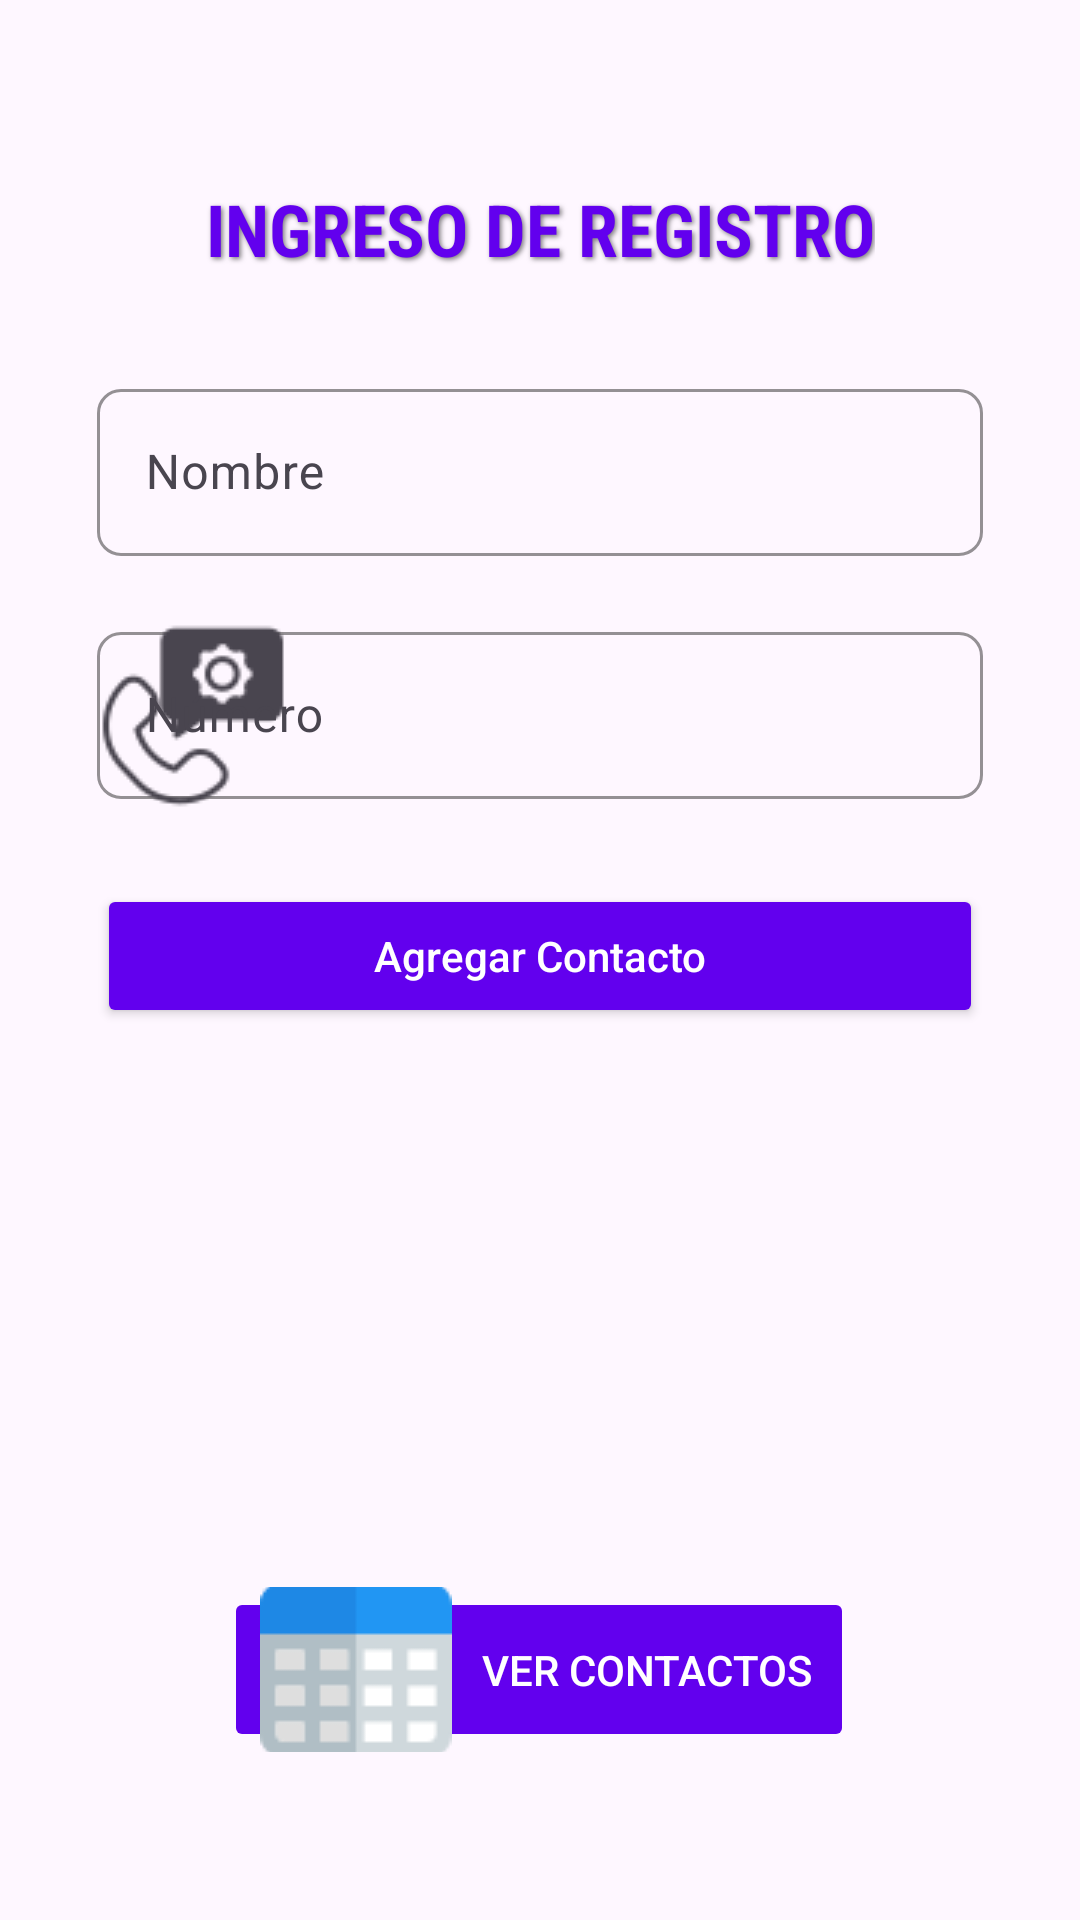

The Android layout XML behind this screen, and the referenced resources:
<!-- AndroidManifest.xml: application theme Theme.ProyectodeClase -->
<!-- res/layout/activity_menu.xml -->
<?xml version="1.0" encoding="utf-8"?>
<androidx.constraintlayout.widget.ConstraintLayout xmlns:android="http://schemas.android.com/apk/res/android"
    xmlns:app="http://schemas.android.com/apk/res-auto"
    xmlns:tools="http://schemas.android.com/tools"
    android:id="@+id/main"
    android:layout_width="match_parent"
    android:layout_height="match_parent"
    android:padding="16dp"
    tools:context=".Menu">

    
    <TextView
        android:id="@+id/textView"
        android:layout_width="wrap_content"
        android:layout_height="wrap_content"
        android:text="INGRESO DE REGISTRO"
        android:textSize="24sp"
        android:textColor="#6200EE"
        android:textStyle="bold"
        android:fontFamily="sans-serif-condensed"
        android:gravity="center"
        android:shadowColor="#80000000"
        android:shadowDx="2"
        android:shadowDy="2"
        android:shadowRadius="4"
        app:layout_constraintTop_toTopOf="parent"
        app:layout_constraintStart_toStartOf="parent"
        app:layout_constraintEnd_toEndOf="parent"
        android:layout_marginTop="44dp" />

    
    <com.google.android.material.textfield.TextInputLayout
        android:id="@+id/inputLayoutNombre"
        android:layout_width="0dp"
        android:layout_height="wrap_content"
        android:hint="Nombre"
        app:boxCornerRadiusBottomEnd="8dp"
        app:boxCornerRadiusBottomStart="8dp"
        app:boxCornerRadiusTopEnd="8dp"
        app:boxCornerRadiusTopStart="8dp"
        app:boxStrokeColor="@color/black"
        app:boxStrokeWidth="1dp"
        app:layout_constraintTop_toBottomOf="@id/textView"
        app:layout_constraintStart_toStartOf="parent"
        app:layout_constraintEnd_toEndOf="parent"
        app:layout_constraintWidth_percent="0.9"
        android:layout_marginTop="32dp"
        app:startIconDrawable="@drawable/usuario">

        <com.google.android.material.textfield.TextInputEditText
            android:id="@+id/etNombre"
            android:layout_width="match_parent"
            android:layout_height="wrap_content"
            android:inputType="textPersonName"
            android:maxLines="1" />
    </com.google.android.material.textfield.TextInputLayout>

    
    <com.google.android.material.textfield.TextInputLayout
        android:id="@+id/inputLayoutNumero"
        android:layout_width="0dp"
        android:layout_height="wrap_content"
        android:hint="Número"
        app:boxCornerRadiusBottomEnd="8dp"
        app:boxCornerRadiusBottomStart="8dp"
        app:boxCornerRadiusTopEnd="8dp"
        app:boxCornerRadiusTopStart="8dp"
        app:boxStrokeColor="@color/black"
        app:boxStrokeWidth="1dp"
        app:layout_constraintTop_toBottomOf="@id/inputLayoutNombre"
        app:layout_constraintStart_toStartOf="parent"
        app:layout_constraintEnd_toEndOf="parent"
        app:layout_constraintWidth_percent="0.9"
        android:layout_marginTop="16dp"
        app:startIconDrawable="@drawable/llamar">

        <com.google.android.material.textfield.TextInputEditText
            android:id="@+id/etNumero"
            android:layout_width="match_parent"
            android:layout_height="wrap_content"
            android:inputType="phone"
            android:maxLines="1" />
    </com.google.android.material.textfield.TextInputLayout>

    
    <Button
        android:id="@+id/btnAgregarContacto"
        android:layout_width="0dp"
        android:layout_height="wrap_content"
        android:text="Agregar Contacto"
        android:textColor="@android:color/white"
        android:backgroundTint="@color/purple_500"
        android:textAllCaps="false"
        android:padding="12dp"
        app:layout_constraintTop_toBottomOf="@id/inputLayoutNumero"
        app:layout_constraintStart_toStartOf="parent"
        app:layout_constraintEnd_toEndOf="parent"
        app:layout_constraintWidth_percent="0.9"
        android:layout_marginTop="24dp"
        android:elevation="4dp" />

    <Button
        android:id="@+id/btnVerContactos"
        android:layout_width="210dp"
        android:layout_height="55dp"
        android:layout_marginBottom="40dp"
        android:backgroundTint="@color/purple_500"
        android:drawableStart="@drawable/celulas"
        android:drawablePadding="8dp"
        android:elevation="4dp"
        android:padding="12dp"
        android:text="Ver Contactos"
        android:textColor="@android:color/white"
        android:enabled="false"
        app:layout_constraintBottom_toBottomOf="parent"
        app:layout_constraintEnd_toEndOf="parent"
        app:layout_constraintHorizontal_bias="0.497"
        app:layout_constraintStart_toStartOf="parent" />


</androidx.constraintlayout.widget.ConstraintLayout>
<!-- resources referenced by this layout -->
<resources>
  <!-- drawable celulas: png bitmap (drawable, 904 bytes) -->
  <!-- drawable llamar: png bitmap (drawable, 1752 bytes) -->
  <style name="Theme.ProyectodeClase" parent="Base.Theme.ProyectodeClase" />
  <style name="Base.Theme.ProyectodeClase" parent="Theme.Material3.DayNight.NoActionBar">
          
          
      </style>
  <!-- not gathered from this repository: default colours our renderer supplied (Android Studio template values) -->
  <color name="purple_500">#FF6200EE</color>
  <color name="black">#FF000000</color>
</resources>
